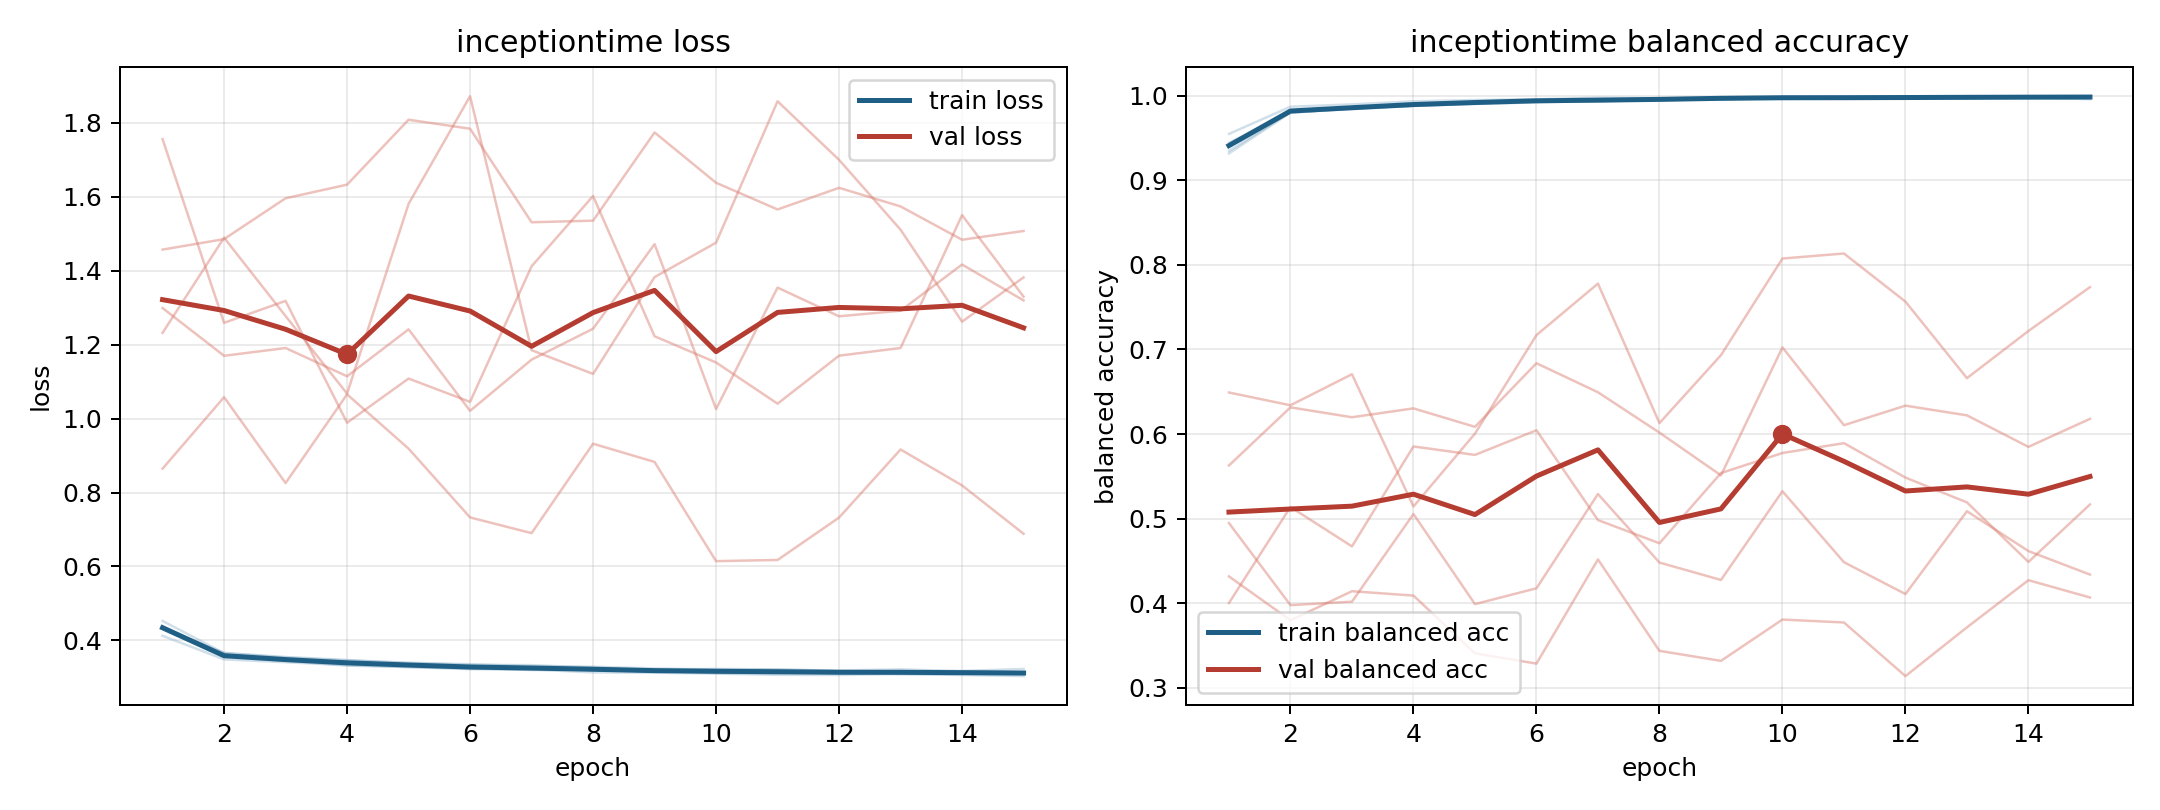

The file beside this chart, header and first rows:
model, fold, epoch, train_loss, train_balanced_accuracy, val_loss, val_balanced_accuracy
inceptiontime, 1, 1, 0.4126, 0.9551, 1.457, 0.4316
inceptiontime, 1, 2, 0.3488, 0.9872, 1.485, 0.3797
inceptiontime, 1, 3, 0.3411, 0.99, 1.596, 0.414
inceptiontime, 1, 4, 0.3333, 0.9936, 1.632, 0.4089
inceptiontime, 1, 5, 0.3282, 0.9951, 1.808, 0.3406
inceptiontime, 1, 6, 0.3248, 0.9959, 1.784, 0.3284
inceptiontime, 1, 7, 0.3201, 0.9978, 1.531, 0.4516
inceptiontime, 1, 8, 0.3209, 0.9971, 1.535, 0.3435
inceptiontime, 1, 9, 0.3162, 0.998, 1.774, 0.3316
inceptiontime, 1, 10, 0.3166, 0.9986, 1.638, 0.3805
inceptiontime, 1, 11, 0.3166, 0.9982, 1.565, 0.377
inceptiontime, 1, 12, 0.3137, 0.9988, 1.624, 0.3136
inceptiontime, 1, 13, 0.3132, 0.9992, 1.574, 0.3713
inceptiontime, 1, 14, 0.3144, 0.9985, 1.484, 0.4271
inceptiontime, 1, 15, 0.311, 0.9997, 1.507, 0.4066
inceptiontime, 2, 1, 0.4395, 0.9349, 1.299, 0.5628
inceptiontime, 2, 2, 0.3581, 0.9806, 1.17, 0.6315
inceptiontime, 2, 3, 0.3466, 0.9844, 1.191, 0.6199
inceptiontime, 2, 4, 0.3389, 0.9881, 1.114, 0.6303
inceptiontime, 2, 5, 0.3333, 0.991, 1.241, 0.6085
inceptiontime, 2, 6, 0.3242, 0.9942, 1.021, 0.6838
inceptiontime, 2, 7, 0.3221, 0.9946, 1.159, 0.6494
inceptiontime, 2, 8, 0.3205, 0.9952, 1.243, 0.6017
inceptiontime, 2, 9, 0.3178, 0.9956, 1.472, 0.5511
inceptiontime, 2, 10, 0.3117, 0.998, 1.026, 0.7025
inceptiontime, 2, 11, 0.3107, 0.9981, 1.354, 0.6105
inceptiontime, 2, 12, 0.3138, 0.9967, 1.277, 0.6336
inceptiontime, 2, 13, 0.309, 0.9988, 1.292, 0.6221
inceptiontime, 2, 14, 0.3092, 0.9983, 1.417, 0.5848
inceptiontime, 2, 15, 0.3086, 0.9984, 1.319, 0.6179
inceptiontime, 3, 1, 0.4322, 0.9446, 1.755, 0.4001
inceptiontime, 3, 2, 0.3665, 0.98, 1.259, 0.5137
inceptiontime, 3, 3, 0.3534, 0.9854, 1.318, 0.4671
inceptiontime, 3, 4, 0.3462, 0.9883, 0.9887, 0.5853
inceptiontime, 3, 5, 0.3399, 0.9905, 1.108, 0.5753
inceptiontime, 3, 6, 0.3358, 0.9922, 1.045, 0.6045
inceptiontime, 3, 7, 0.3302, 0.9943, 1.412, 0.4982
inceptiontime, 3, 8, 0.3289, 0.9947, 1.602, 0.4708
inceptiontime, 3, 9, 0.3243, 0.9966, 1.223, 0.5538
inceptiontime, 3, 10, 0.3213, 0.9976, 1.152, 0.5775
inceptiontime, 3, 11, 0.3211, 0.9974, 1.04, 0.5892
inceptiontime, 3, 12, 0.3186, 0.9978, 1.17, 0.5485
inceptiontime, 3, 13, 0.322, 0.997, 1.191, 0.5191
inceptiontime, 3, 14, 0.3166, 0.9985, 1.55, 0.4487
inceptiontime, 3, 15, 0.3136, 0.9996, 1.33, 0.5167
inceptiontime, 4, 1, 0.4527, 0.932, 0.8647, 0.6491
inceptiontime, 4, 2, 0.3658, 0.9802, 1.058, 0.634
inceptiontime, 4, 3, 0.3553, 0.9851, 0.8256, 0.6707
inceptiontime, 4, 4, 0.347, 0.9885, 1.065, 0.5143
inceptiontime, 4, 5, 0.3385, 0.9914, 0.9187, 0.6004
inceptiontime, 4, 6, 0.3339, 0.994, 0.7327, 0.717
inceptiontime, 4, 7, 0.3333, 0.9934, 0.6902, 0.778
inceptiontime, 4, 8, 0.3267, 0.9954, 0.932, 0.6129
inceptiontime, 4, 9, 0.3209, 0.9983, 0.8827, 0.6933
inceptiontime, 4, 10, 0.3231, 0.9965, 0.6145, 0.8076
inceptiontime, 4, 11, 0.3218, 0.997, 0.6176, 0.8136
inceptiontime, 4, 12, 0.3171, 0.9985, 0.7323, 0.7566
inceptiontime, 4, 13, 0.3163, 0.9988, 0.9163, 0.6661
inceptiontime, 4, 14, 0.3176, 0.9983, 0.8192, 0.7219
inceptiontime, 4, 15, 0.323, 0.9962, 0.6885, 0.7738
... 15 more rows
